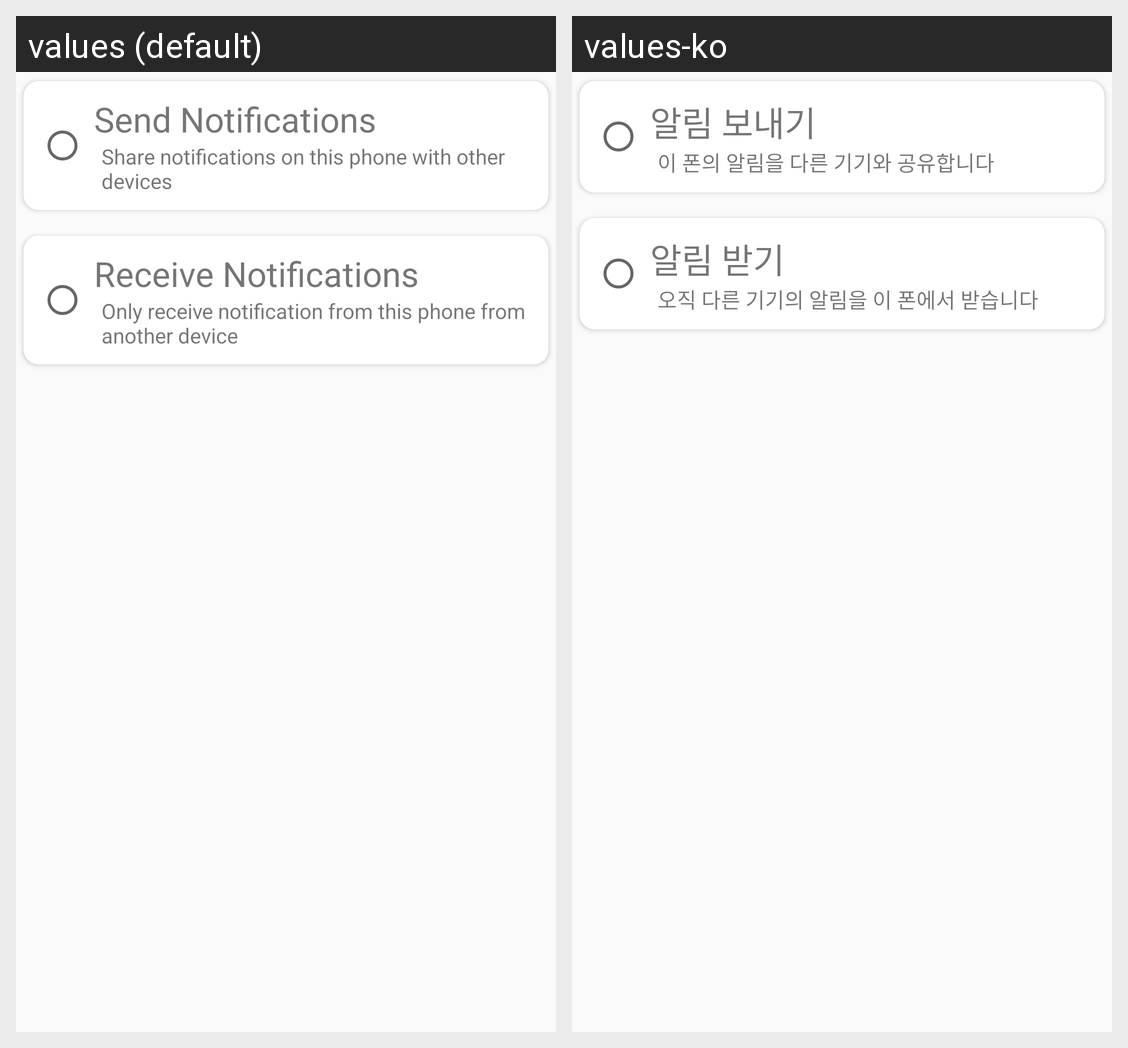

For this localized Android screen grid, give each drawn string resource with its value in every locale shown.
Android screen res/layout/view_selectmode.xml rendered under 2 locales, left to right: values (default), values-ko. Device: Nexus 5 (rendered at 1080×1920; each locale shown at half size, 540×960, under a caption strip naming it); theme AppTheme.
Strings drawn on this screen, with the default value and each locale's value (text and hints the layout hard-codes, and strings that could not be matched under every locale, appear in the picture but are not listed):

selectview_title_send
  values: Send Notifications
  values-ko: 알림 보내기

selectview_sub_send
  values: Share notifications on this phone with other devices
  values-ko: 이 폰의 알림을 다른 기기와 공유합니다

selectview_title_receive
  values: Receive Notifications
  values-ko: 알림 받기

selectview_sub_receive
  values: Only receive notification from this phone from another device
  values-ko: 오직 다른 기기의 알림을 이 폰에서 받습니다
